Image classification data set "dataset" (nongtiny/RPS-recognition on GitHub). Class labels (3): paper, rock, scissor.

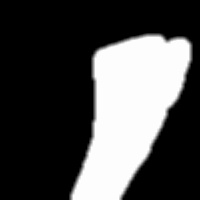
Label: rock

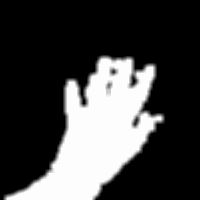
Label: paper

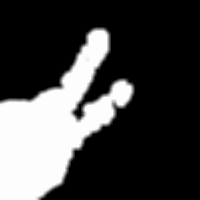
Label: scissor

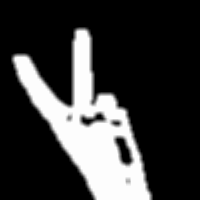
Label: scissor

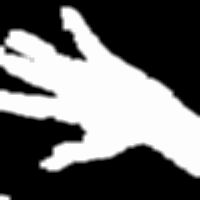
Label: paper

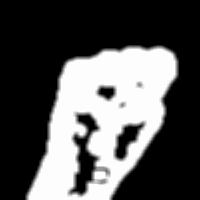
Label: rock
